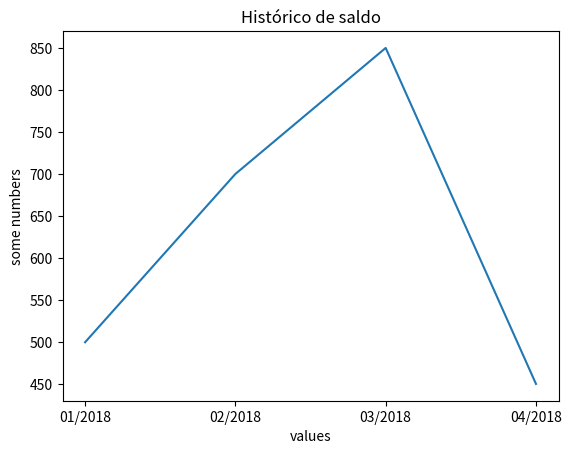

Write Python code to recreate this figure.
#!/usr/bin/env python3
# -*- coding: utf-8-*-
"""
[email redacted]
"""

import matplotlib.pyplot as plt

plt.plot(['01/2018', '02/2018', '03/2018', '04/2018'], [500.15, 700.5, 850.56, 450.56] )
plt.ylabel('some numbers') # legenda do eixo y
plt.xlabel("values") # legenda do eixo x
plt.title("Histórico de saldo")
plt.show()